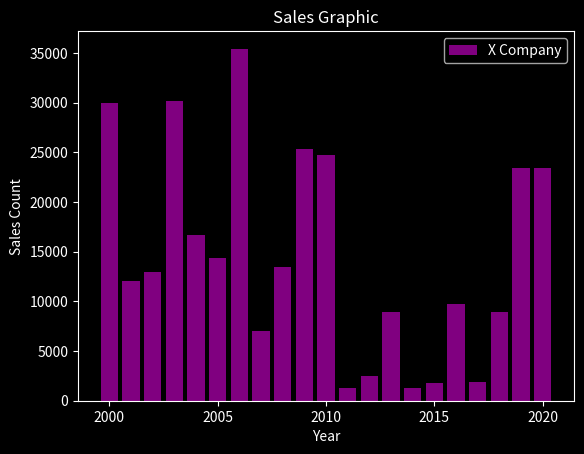

Source code (Python):
import matplotlib.pyplot as plt

Year = [2000 , 2001 , 2002 , 2003 , 2004 , 2005 , 2006 , 2007 , 2008 , 2009 , 2010 , 2011 , 2012 , 2013 , 2014 , 2015 , 2016 , 2017 , 2018 , 2019 , 2020]
salesCount = [30000 , 12000 , 13000 , 30200 , 16700 , 14350 , 35420 , 7000 , 13435 , 25364 , 24747 , 1232 , 2463 , 8907 , 1235 , 1768 , 9742 , 1853 , 8935 , 23453 , 23445]

plt.style.use("dark_background") # Black Backgorund Style

plt.xlabel("Year")
plt.ylabel("Sales Count")

plt.title("Sales Graphic")

plt.bar(Year , salesCount , color = "Purple" , label = "X Company") 

plt.legend()
plt.show()
